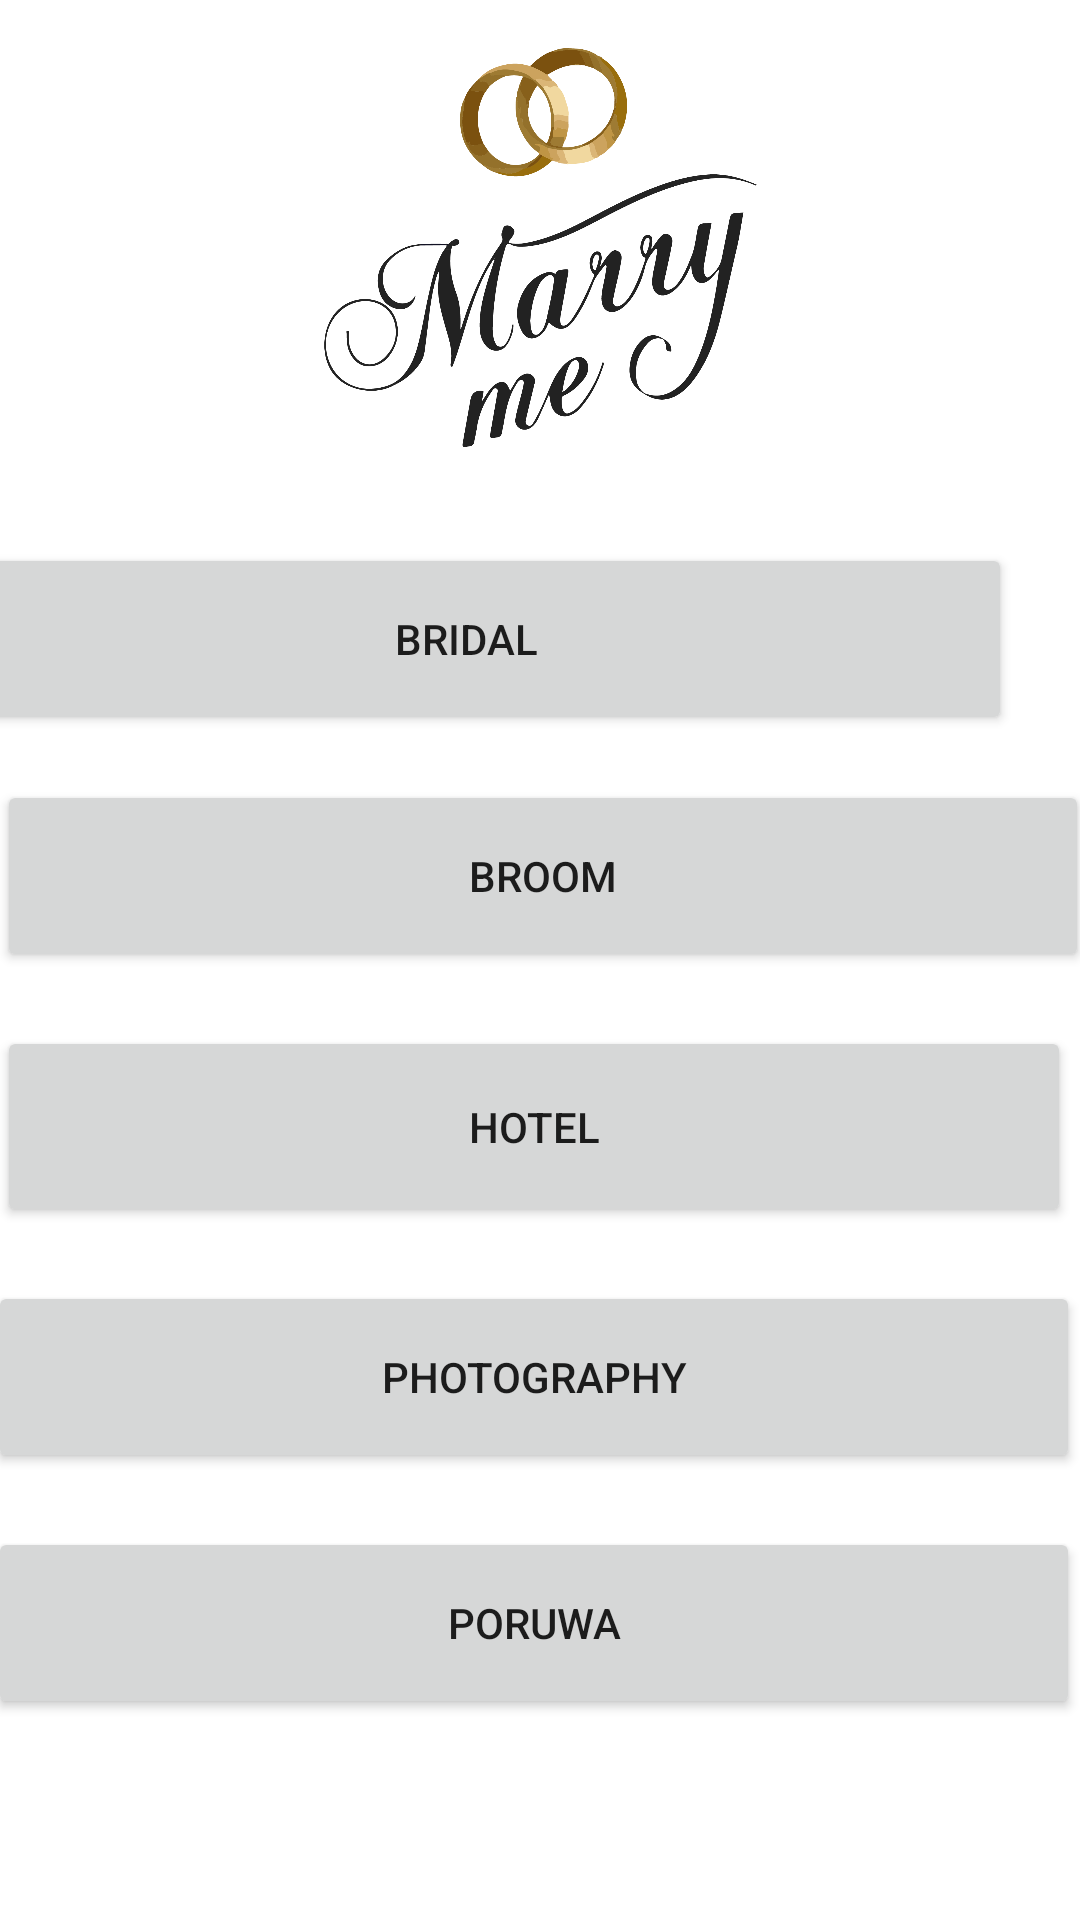

Android layout source for this screen:
<!-- AndroidManifest.xml: application theme Theme.Finalproject -->
<!-- res/layout/activity_visitors.xml -->
<?xml version="1.0" encoding="utf-8"?>
<androidx.constraintlayout.widget.ConstraintLayout xmlns:android="http://schemas.android.com/apk/res/android"
    xmlns:app="http://schemas.android.com/apk/res-auto"
    xmlns:tools="http://schemas.android.com/tools"
    android:layout_width="match_parent"
    android:layout_height="match_parent"
    tools:context=".visitors">

    <Button
        android:id="@+id/bridal"
        android:layout_width="364dp"
        android:layout_height="64dp"
        android:layout_marginStart="24dp"
        android:layout_marginTop="32dp"
        android:layout_marginEnd="23dp"
        android:text="Bridal"
        app:layout_constraintEnd_toEndOf="parent"
        app:layout_constraintHorizontal_bias="1.0"
        app:layout_constraintStart_toStartOf="parent"
        app:layout_constraintTop_toBottomOf="@+id/imageView4"
        tools:ignore="MissingConstraints" />

    <Button
        android:id="@+id/photo"
        android:layout_width="364dp"
        android:layout_height="64dp"
        android:layout_marginStart="24dp"
        android:layout_marginTop="18dp"
        android:layout_marginEnd="29dp"
        android:text="Photography"
        app:layout_constraintEnd_toEndOf="parent"
        app:layout_constraintStart_toStartOf="parent"
        app:layout_constraintTop_toBottomOf="@+id/broom" />

    <Button
        android:id="@+id/poru"
        android:layout_width="364dp"
        android:layout_height="64dp"
        android:layout_marginStart="24dp"
        android:layout_marginTop="18dp"
        android:layout_marginEnd="29dp"
        android:text="Poruwa"
        app:layout_constraintEnd_toEndOf="parent"
        app:layout_constraintStart_toStartOf="parent"
        app:layout_constraintTop_toBottomOf="@+id/photo" />

    <Button
        android:id="@+id/broom"
        android:layout_width="358dp"
        android:layout_height="67dp"
        android:layout_marginStart="24dp"
        android:layout_marginTop="18dp"
        android:layout_marginEnd="29dp"
        android:text="Hotel"
        app:layout_constraintEnd_toEndOf="parent"
        app:layout_constraintStart_toStartOf="parent"
        app:layout_constraintTop_toBottomOf="@+id/hot"
        tools:ignore="MissingConstraints" />

    <Button
        android:id="@+id/hot"
        android:layout_width="364dp"
        android:layout_height="64dp"
        android:layout_marginStart="24dp"
        android:layout_marginTop="15dp"
        android:layout_marginEnd="23dp"
        android:text="Broom"
        app:layout_constraintEnd_toEndOf="parent"
        app:layout_constraintStart_toStartOf="parent"
        app:layout_constraintTop_toBottomOf="@+id/bridal"
        tools:ignore="MissingConstraints" />

    <ImageView
        android:id="@+id/imageView4"
        android:layout_width="161dp"
        android:layout_height="133dp"
        android:layout_marginTop="16dp"
        app:layout_constraintEnd_toEndOf="parent"
        app:layout_constraintStart_toStartOf="parent"
        app:layout_constraintTop_toTopOf="parent"
        app:srcCompat="@drawable/logomarry"
        tools:ignore="MissingConstraints" />
</androidx.constraintlayout.widget.ConstraintLayout>
<!-- resources referenced by this layout -->
<resources>
  <!-- drawable logomarry: png bitmap (drawable, 114197 bytes) -->
  <style name="Theme.Finalproject" parent="Theme.MaterialComponents.DayNight.DarkActionBar">
          
          <item name="colorPrimary">@color/purple_500</item>
          <item name="colorPrimaryVariant">@color/purple_700</item>
          <item name="colorOnPrimary">@color/white</item>
          
          <item name="colorSecondary">@color/teal_200</item>
          <item name="colorSecondaryVariant">@color/teal_700</item>
          <item name="colorOnSecondary">@color/black</item>
          
          <item name="android:statusBarColor" tools:targetApi="l">?attr/colorPrimaryVariant</item>
          
      </style>
  <color name="purple_500">#FF6200EE</color>
  <color name="purple_700">#FF3700B3</color>
  <color name="white">#FFFFFFFF</color>
  <color name="teal_200">#FF03DAC5</color>
  <color name="teal_700">#FF018786</color>
  <color name="black">#FF000000</color>
</resources>
